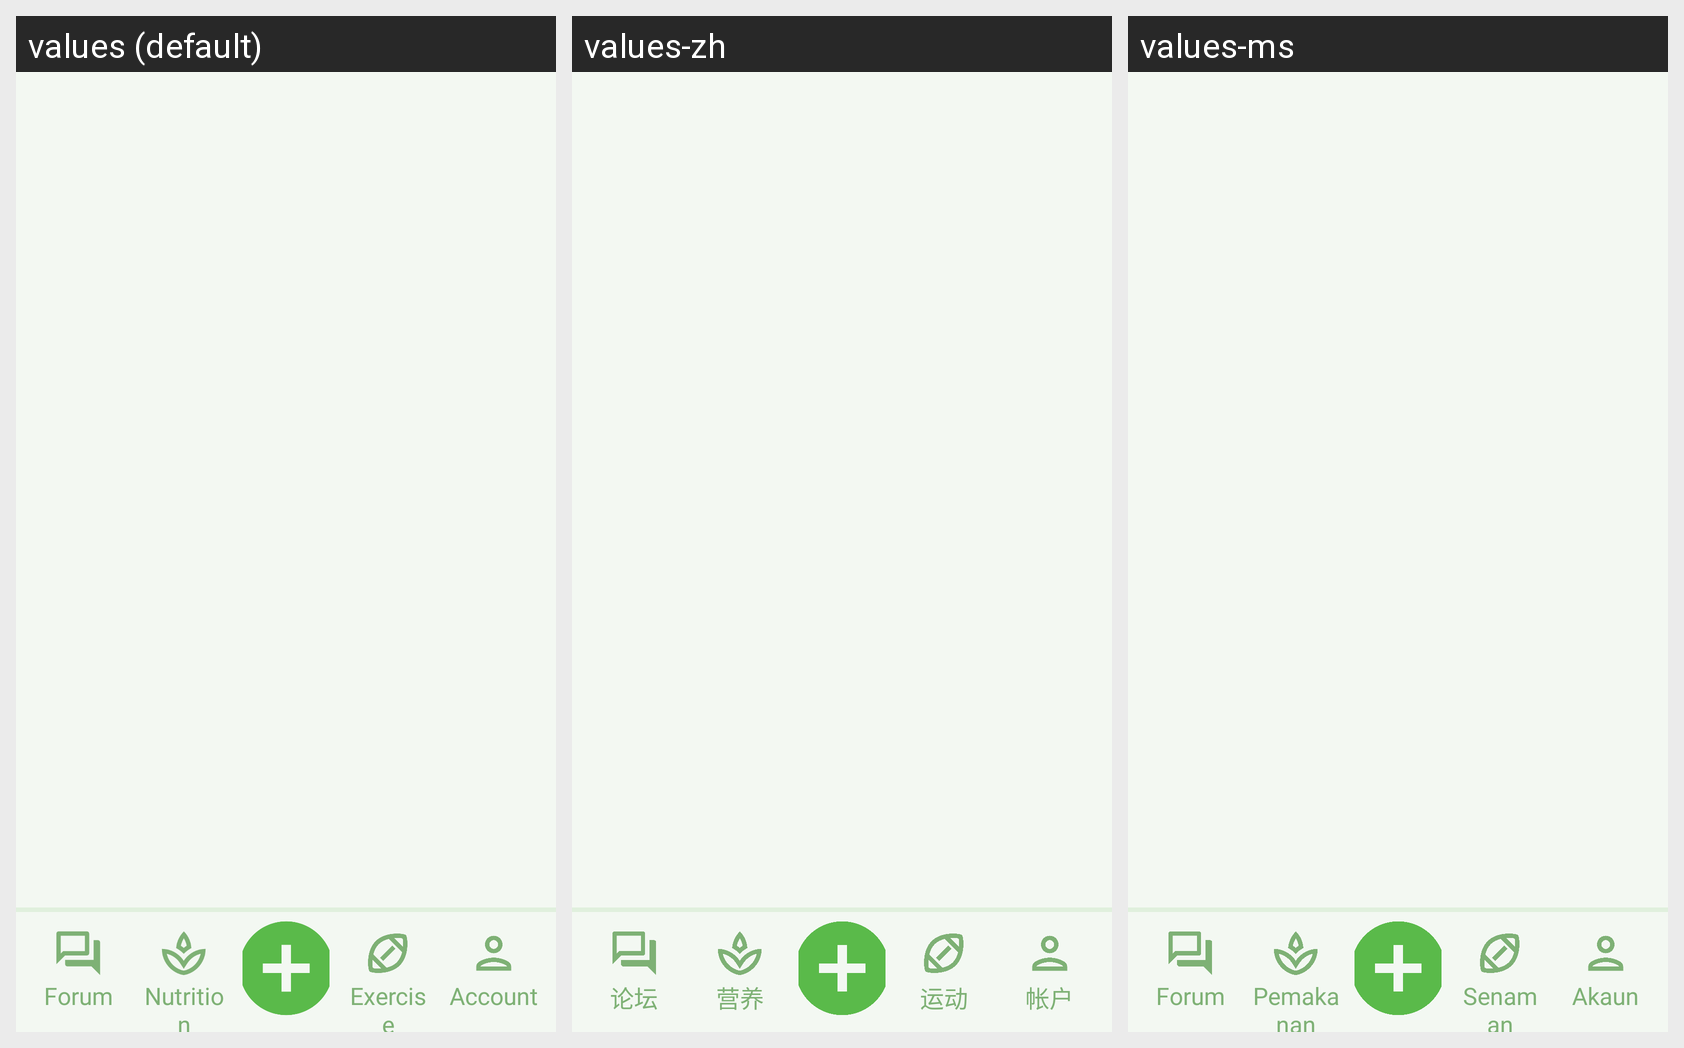

Strings drawn on this Android screen and how each of the app's shown locales translates them:
Android screen res/layout/layout_bottom_fragment.xml rendered under 3 locales, left to right: values (default), values-zh, values-ms. Device: Nexus 5 (rendered at 1080×1920; each locale shown at half size, 540×960, under a caption strip naming it); theme AppTheme.
Strings drawn on this screen, with the default value and each locale's value (text and hints the layout hard-codes, and strings that could not be matched under every locale, appear in the picture but are not listed):

forum
  values: Forum
  values-zh: 论坛
  values-ms: Forum

nutrition
  values: Nutrition
  values-zh: 营养
  values-ms: Pemakanan

exercise
  values: Exercise
  values-zh: 运动
  values-ms: Senaman

account
  values: Account
  values-zh: 帐户
  values-ms: Akaun
